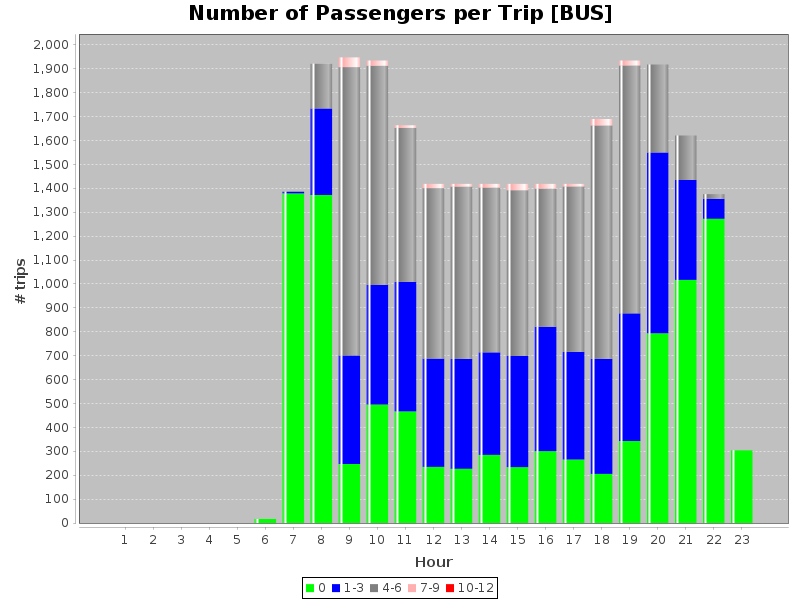

Values plotted in this chart, from the file beside it:
hours, 0, 1-3, 4-6, 7-9, 10-12
1, 0.0, 0.0, 0.0, 0.0, 0.0
2, 0.0, 0.0, 0.0, 0.0, 0.0
3, 0.0, 0.0, 0.0, 0.0, 0.0
4, 0.0, 0.0, 0.0, 0.0, 0.0
5, 0.0, 0.0, 0.0, 0.0, 0.0
6, 17.0, 0.0, 0.0, 0.0, 0.0
7, 1379, 7.0, 0.0, 0.0, 0.0
8, 1372, 362.0, 187.0, 1.0, 0.0
9, 247.0, 454.0, 1206, 41.0, 0.0
10, 496.0, 500.0, 917.0, 22.0, 0.0
11, 467.0, 542.0, 644.0, 11.0, 0.0
12, 235.0, 453.0, 713.0, 18.0, 0.0
13, 227.0, 459.0, 721.0, 12.0, 0.0
14, 285.0, 429.0, 689.0, 16.0, 0.0
15, 234.0, 465.0, 693.0, 27.0, 0.0
16, 301.0, 520.0, 578.0, 20.0, 0.0
17, 266.0, 450.0, 692.0, 11.0, 0.0
18, 206.0, 481.0, 976.0, 27.0, 0.0
19, 343.0, 534.0, 1037, 21.0, 0.0
20, 794.0, 756.0, 368.0, 0.0, 0.0
21, 1017, 418.0, 186.0, 0.0, 0.0
22, 1273, 83.0, 20.0, 0.0, 0.0
23, 304.0, 0.0, 0.0, 0.0, 0.0
